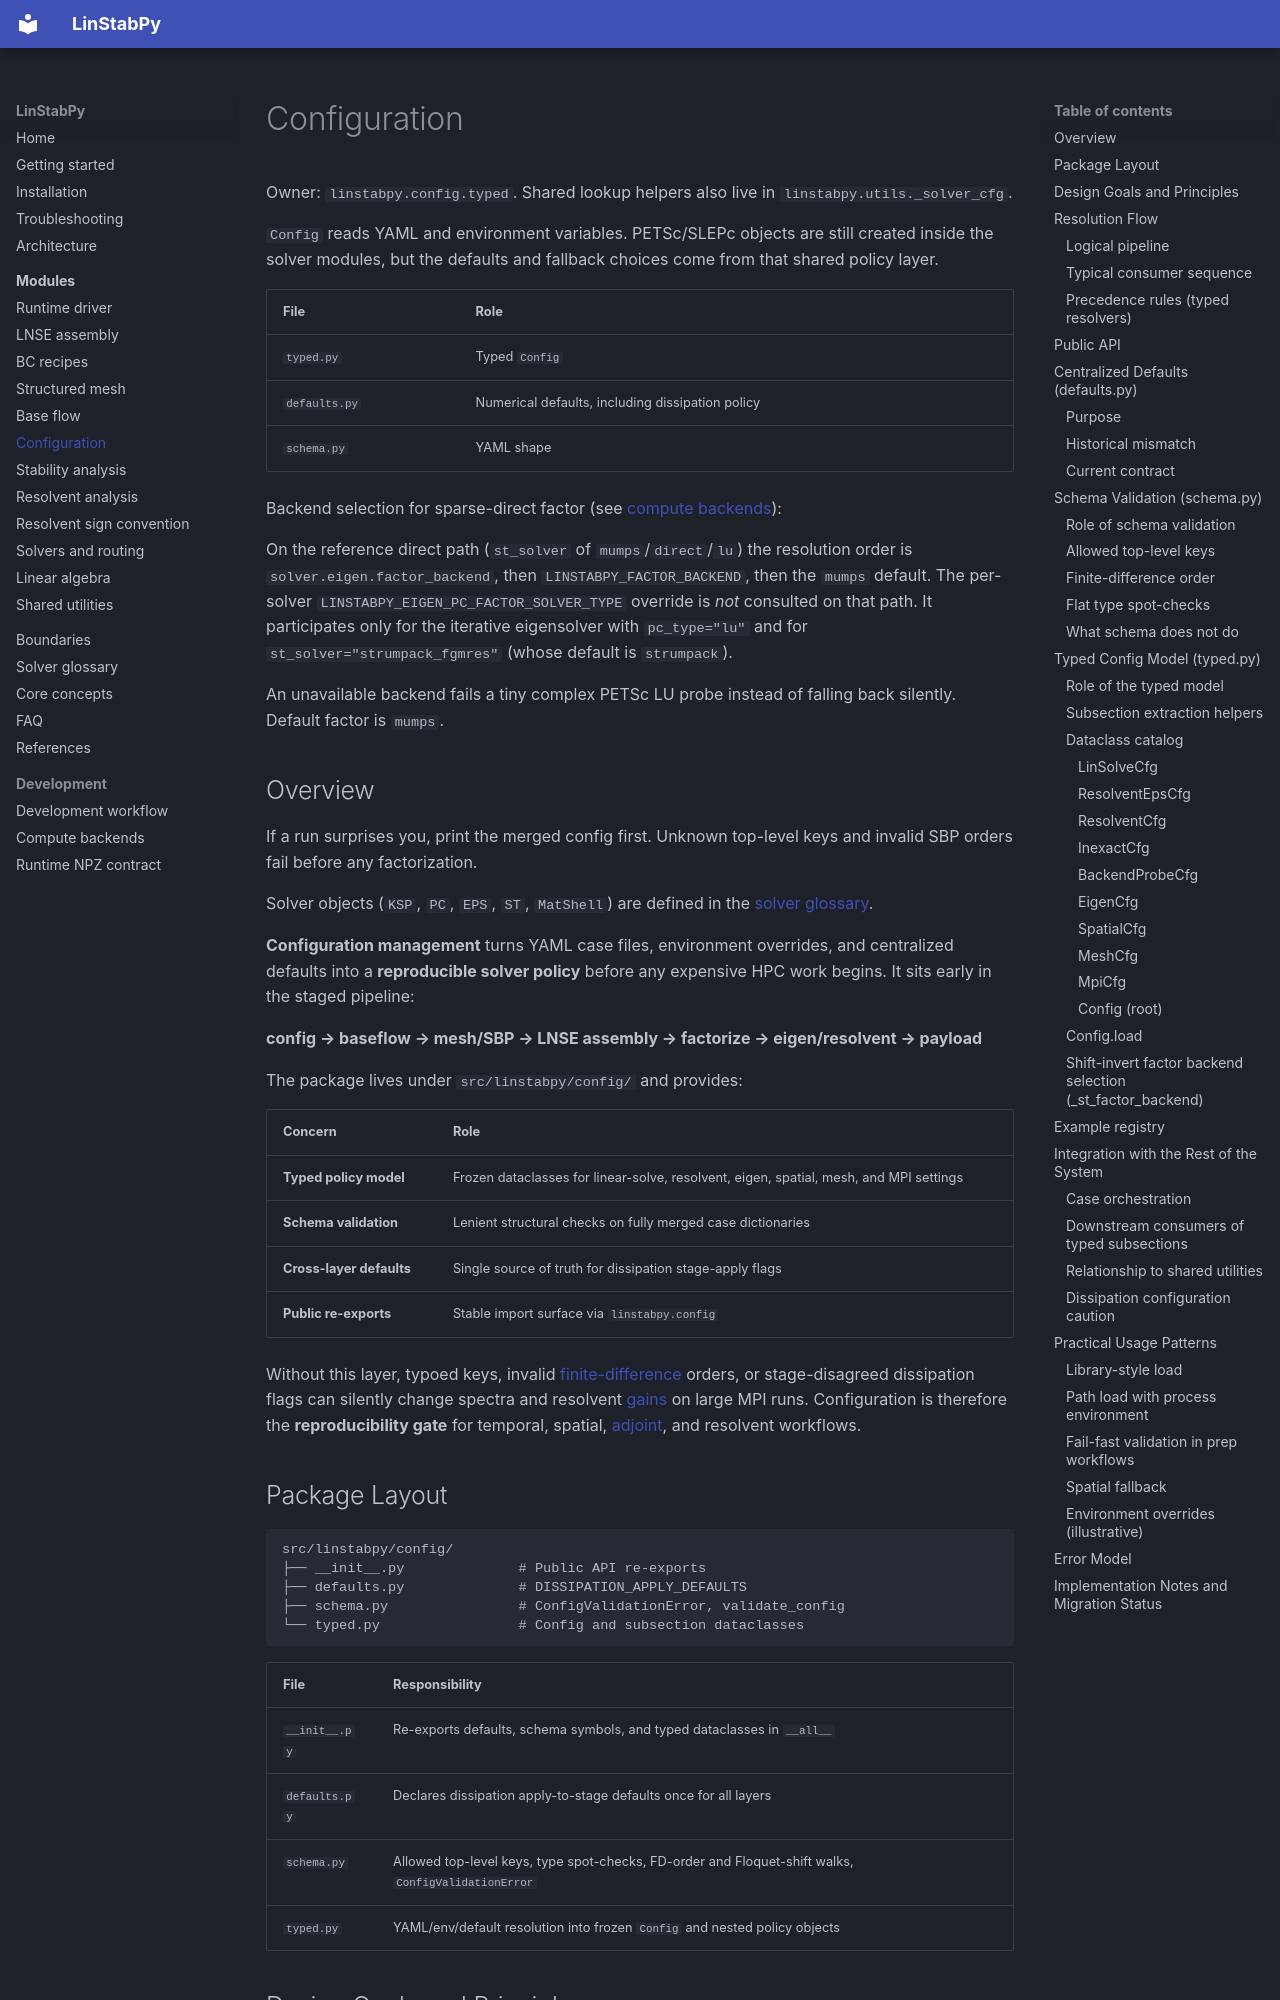

repository: openfluids/linstabpy · page: modules/config/index.html · generator: mkdocs

# Configuration

Owner: `linstabpy.config.typed`. Shared lookup helpers also live in
`linstabpy.utils._solver_cfg`.

`Config` reads YAML and environment variables. PETSc/SLEPc objects are
still created inside the solver modules, but the defaults and fallback
choices come from that shared policy layer.

| File | Role |
|---|---|
| `typed.py` | Typed `Config` |
| `defaults.py` | Numerical defaults, including dissipation policy |
| `schema.py` | YAML shape |

Backend selection for sparse-direct factor (see
[compute backends](../development/compute-backends.md)):

On the reference direct path (`st_solver` of `mumps`/`direct`/`lu`) the
resolution order is `solver.eigen.factor_backend`, then
`LINSTABPY_FACTOR_BACKEND`, then the `mumps` default. The per-solver
`LINSTABPY_EIGEN_PC_FACTOR_SOLVER_TYPE` override is *not* consulted on
that path. It participates only for the iterative eigensolver with
`pc_type="lu"` and for `st_solver="strumpack_fgmres"` (whose default
is `strumpack`).

An unavailable backend fails a tiny complex PETSc LU probe instead of
falling back silently. Default factor is `mumps`.

## Overview

If a run surprises you, print the merged config first. Unknown top-level keys and invalid SBP orders fail before any factorization.

Solver objects (`KSP`, `PC`, `EPS`, `ST`, `MatShell`) are defined in the [solver glossary](../solver-glossary.md).

**Configuration management** turns YAML case files, environment overrides, and centralized defaults into a **reproducible solver policy** before any expensive HPC work begins. It sits early in the staged pipeline:

**config → baseflow → mesh/SBP → LNSE assembly → factorize → eigen/resolvent → payload**

The package lives under `src/linstabpy/config/` and provides:

| Concern | Role |
|--------|------|
| **Typed policy model** | Frozen dataclasses for linear-solve, resolvent, eigen, spatial, mesh, and MPI settings |
| **Schema validation** | Lenient structural checks on fully merged case dictionaries |
| **Cross-layer defaults** | Single source of truth for dissipation stage-apply flags |
| **Public re-exports** | Stable import surface via `linstabpy.config` |

Without this layer, typoed keys, invalid [finite-difference](https://grokipedia.com/page/Finite_difference_method) orders, or stage-disagreed dissipation flags can silently change spectra and resolvent [gains](../core-concepts.md) on large MPI runs. Configuration is therefore the **reproducibility gate** for temporal, spatial, [adjoint](https://grokipedia.com/page/Adjoint), and resolvent workflows.
